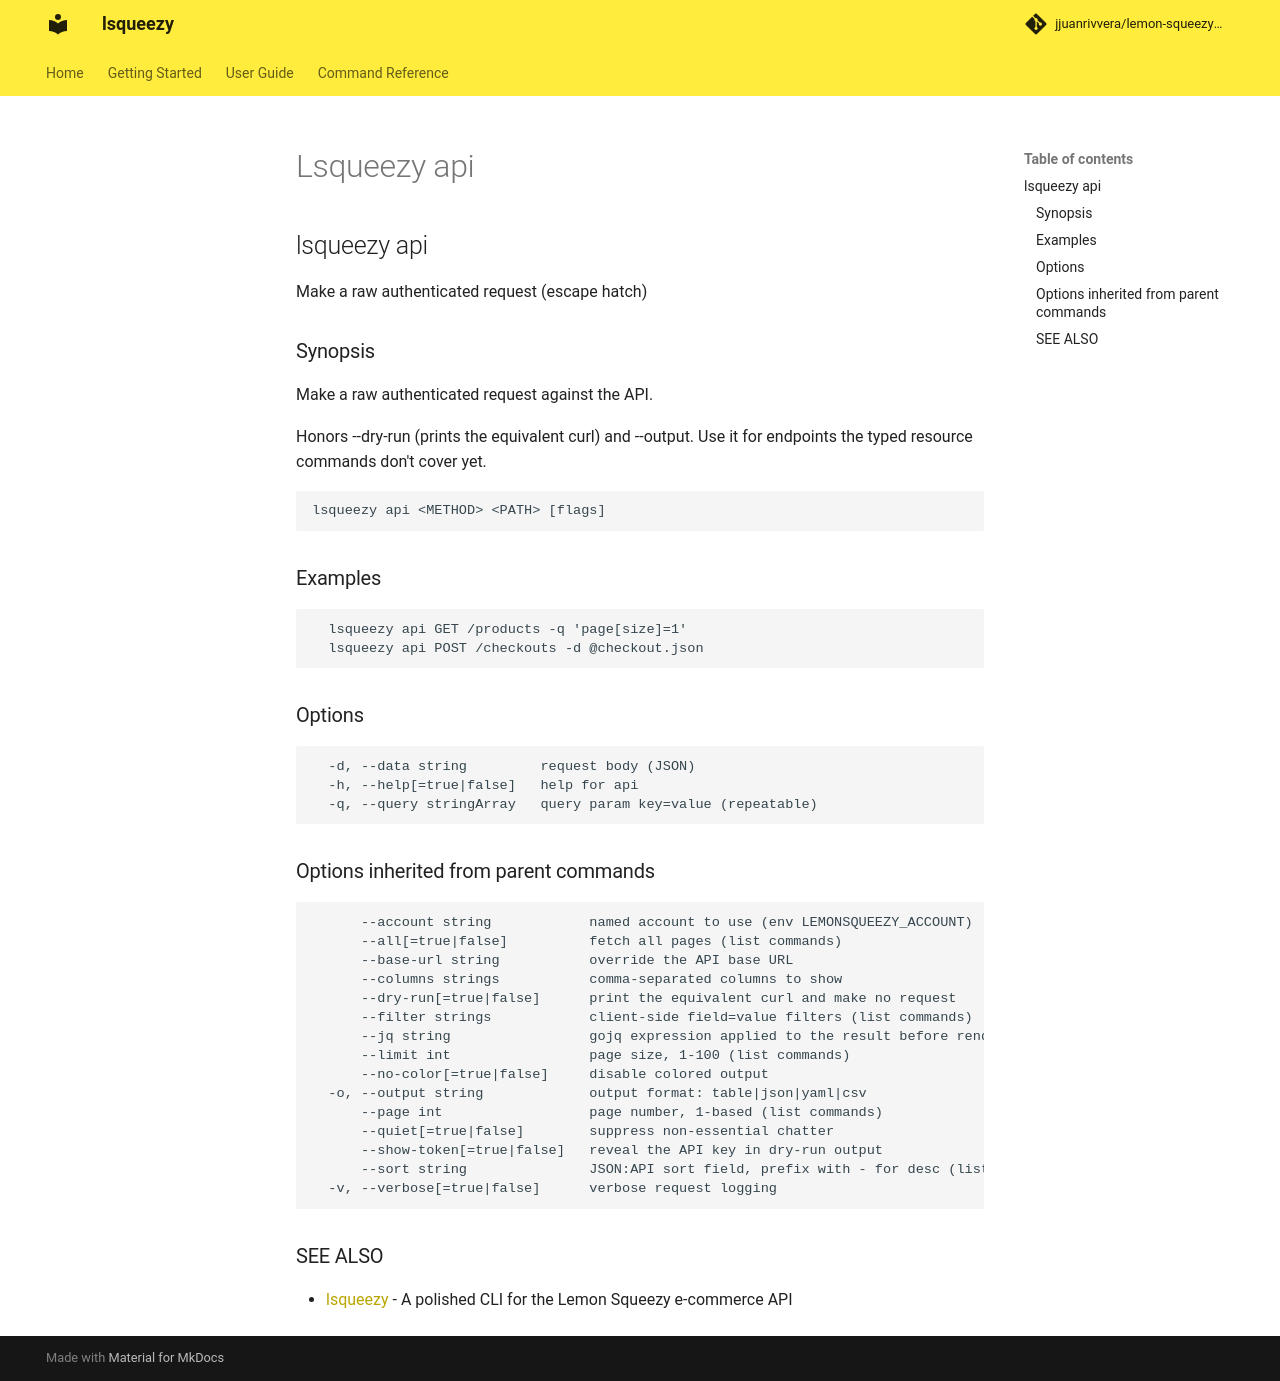

repository: jjuanrivvera/lemon-squeezy-cli · page: commands/lsqueezy_api/index.html · generator: mkdocs

## lsqueezy api

Make a raw authenticated request (escape hatch)

### Synopsis

Make a raw authenticated request against the API.

Honors --dry-run (prints the equivalent curl) and --output. Use it for endpoints the
typed resource commands don't cover yet.

```
lsqueezy api <METHOD> <PATH> [flags]
```

### Examples

```
  lsqueezy api GET /products -q 'page[size]=1'
  lsqueezy api POST /checkouts -d @checkout.json
```

### Options

```
  -d, --data string         request body (JSON)
  -h, --help[=true|false]   help for api
  -q, --query stringArray   query param key=value (repeatable)
```

### Options inherited from parent commands

```
      --account string            named account to use (env LEMONSQUEEZY_ACCOUNT)
      --all[=true|false]          fetch all pages (list commands)
      --base-url string           override the API base URL
      --columns strings           comma-separated columns to show
      --dry-run[=true|false]      print the equivalent curl and make no request
      --filter strings            client-side field=value filters (list commands)
      --jq string                 gojq expression applied to the result before rendering
      --limit int                 page size, 1-100 (list commands)
      --no-color[=true|false]     disable colored output
  -o, --output string             output format: table|json|yaml|csv
      --page int                  page number, 1-based (list commands)
      --quiet[=true|false]        suppress non-essential chatter
      --show-token[=true|false]   reveal the API key in dry-run output
      --sort string               JSON:API sort field, prefix with - for desc (list commands)
  -v, --verbose[=true|false]      verbose request logging
```

### SEE ALSO

* [lsqueezy](lsqueezy.md)	 - A polished CLI for the Lemon Squeezy e-commerce API
